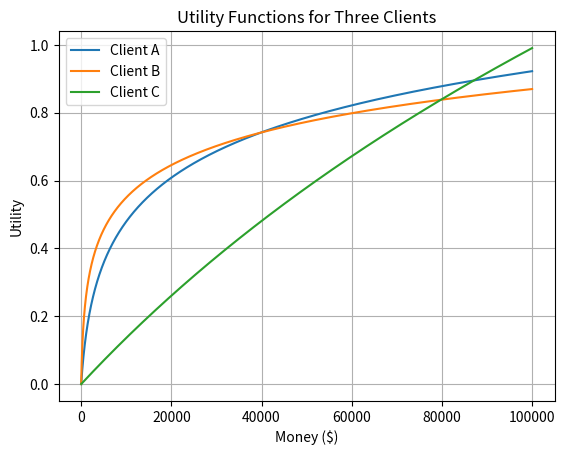

This figure's Python source:
import numpy as np
import matplotlib.pyplot as plt

# Generate dollar amounts from $0 to $100,000
money = np.arange(0, 100001, 1)

# Calculate each client's utility
utility_A = 0.2 * np.log(money / 1000 + 1)
utility_B = 0.14 * np.log(money / 200 + 1)
utility_C = 1.43 * np.log(money / 100000 + 1)

# Plot all three utility functions
plt.plot(money, utility_A, label="Client A")
plt.plot(money, utility_B, label="Client B")
plt.plot(money, utility_C, label="Client C")

plt.xlabel("Money ($)")
plt.ylabel("Utility")
plt.title("Utility Functions for Three Clients")
plt.legend()
plt.grid(True)
plt.show()
